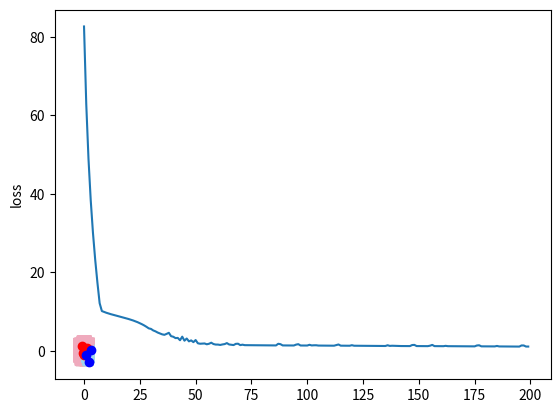

The matplotlib source for this figure:
#!/usr/bin/env python
# -*- coding: utf-8 -*-
"""
Implement a neural network, using modular.
Support input features with arbitrary dimensions.

Something that not covered here:
1. We hard code the activation function here using ReLU, but there're many other ones can be chosen. For example,
   sigmoid function. And we do not consider dying ReLu problem here.
   (Refer to https://medium.com/the-theory-of-everything/understanding-activation-functions-in-neural-networks-9491262884e0)
2. We set the learning rate as a constant value for all the rounds of training process. However, there're many modern
   methods to adjust learning rate dynamically so that we can train the model more efficiently.
   (Refer to https://medium.com/@gauravksinghCS/adaptive-learning-rate-methods-e6e00dcbae5e)
"""
import random
from abc import abstractmethod
import math


class Unit(object):
    def __init__(self, value, gradient=0):
        self.value = value
        self.gradient = gradient


class Gate(object):
    """
    The base class of all gates
    """

    def __init__(self):
        self.utop = None
        # Will be a tuple after first forward function
        self.units = None
        self._units_history = []
        self._utop_history = []

    @property
    def value(self):
        return self.utop.value

    @value.setter
    def value(self, new_value):
        self.utop.value = new_value

    @property
    def gradient(self):
        return self.utop.gradient

    @gradient.setter
    def gradient(self, new_value):
        self.utop.gradient = new_value

    @abstractmethod
    def _forward(self, *units):
        """
        :param units: <Unit> instances
        :return: utop, a <Unit> instance
        """
        raise NotImplementedError

    def forward(self, *units):
        """
        :param units: <Unit> instances
        :return utop
        Run the forward process, calculate the utop (a <Unit> instance) as output.
        An example of a gate with two inputs is like below:

        u0 --- [      ]
               [ Gate ] --- utop
        u1 --- [      ]

        Note: the method should not be overrode! Override _forward method instead.
        """
        self.units = units
        self.utop = self._forward(*units)
        self._units_history.append(units)
        self._utop_history.append(self.utop)
        return self.utop

    def clean_history(self):
        self._units_history = []
        self._utop_history = []

    @abstractmethod
    def _backward(self):
        """
        :return: None
        """
        raise NotImplementedError

    def backward(self):
        """
        Run the backward process to update the gradient of each unit in the gate

        Note: the method should not be overrode! Override _backward method instead.
        """
        self.units = self._units_history.pop()
        self._backward()
        # We must set the utop to previous state immediately, because the utop could be other gate's input unit
        # And other gate's backward could be called before this gate's backward
        self._utop_history.pop()
        if self._utop_history:
            self.utop = self._utop_history[-1]

    def set_utop_gradient(self, gradient):
        """
        Must be called before backward function for the final <Gate> instance
        todo: how do we check if this method is called as the gradient default is 0
        """
        self.utop.gradient = gradient


class AddGate(Gate):
    def __init__(self):
        super(AddGate, self).__init__()

    def _forward(self, *units):
        return Unit(sum([u.value for u in units]))

    def _backward(self):
        for u in self.units:
            u.gradient += 1 * self.utop.gradient


class MultiplyGate(Gate):
    def __init__(self):
        super(MultiplyGate, self).__init__()

    def _forward(self, u0, u1):
        self.utop = Unit(self.units[0].value * self.units[1].value)
        return self.utop

    def _backward(self):
        """
        Use the chain rule, assume f as the final output:
        d(f)/d(u0) = d(f)/d(utop) * d(utop)/d(u0)
                   = utop.gradient * u1.value
        """
        self.units[0].gradient += self.units[1].value * self.utop.gradient
        self.units[1].gradient += self.units[0].value * self.utop.gradient


class SigmoidGate(Gate):
    def __init__(self):
        super(SigmoidGate, self).__init__()

    def _forward(self, u0):
        self.utop = Unit(1 / (1 + math.exp(-u0.value)))
        return self.utop

    def _backward(self):
        self.units[0].gradient += self.units[0].value * (1 - self.units[0].value) * self.utop.gradient


class ReLUGate(Gate):
    def __init__(self):
        super(ReLUGate, self).__init__()

    def _forward(self, u0):
        self.utop = Unit(max(0, self.units[0].value))
        return self.utop

    def _backward(self):
        """
        Here, we define the derivative at x=0 to 0
        Refer to https://www.quora.com/How-do-we-compute-the-gradient-of-a-ReLU-for-backpropagation
        """
        if self.units[0].value > 0:
            self.units[0].gradient += 1 * self.utop.gradient
        else:
            self.units[0].gradient += 0 * self.utop.gradient


class Network(Gate):
    """
    Base class of networks
    """

    def __init__(self):
        super(Network, self).__init__()

    @abstractmethod
    def _forward(self, *units):
        raise NotImplementedError

    @abstractmethod
    def _backward(self):
        raise NotImplementedError

    def pull_weights(self, learning_rate):
        """
        Adjust all the weights according to the gradients
        Should be called after forward and backward process
        """
        for w in self.weights:
            w.value += learning_rate * w.gradient
        # Reset all the weights' gradient to 0
        # We will not reset all other units' gradient, because all other units should be initialized in next training
        # round, and the init value of gradient is 0
        for w in self.weights:
            w.gradient = 0

    @property
    @abstractmethod
    def weights(self):
        """
        :return: All the weights used inside the network, each weight is a <Unit> instance
        """
        raise NotImplementedError

    @property
    @abstractmethod
    def weights_without_bias(self):
        """
        :return: The weights related to input feature, i.e. exclude bias weights from all weights
                 Used to calculate Regularization in loss function
        """
        raise NotImplementedError


class LinearNetwork(Network):
    """
    A LinearNetwork:
        f(X) = ∑w_i * x_i + c
    Where, X is the input vector, x_i is one dimension of X, w_i is the weight for each x_i, c is a constant

    So we need n MultiplyGate (n is the feature length) and one AddGate here
    """

    def __init__(self, feature_length):
        """
        :param feature_length: dimension number of the feature
        """
        super(LinearNetwork, self).__init__()
        self.feature_length = feature_length
        # [Note]: we should use different init values for weights here
        # If we use the same init values (e.g. 1.0), then all the Neurons will be all the same no matter how many rounds
        # we trained (For each round, the output of each neuron will be same, so the gradient will be same too)
        self.W = [Unit(random.random()) for _ in range(feature_length)]
        self.c = Unit(1.0)
        self.multi_gates = [MultiplyGate() for _ in range(feature_length)]
        self.add_gate = AddGate()

    def _forward(self, *units):
        assert len(units) == self.feature_length, "The input feature dimension should be consistent!"
        for i in range(len(units)):
            self.multi_gates[i].forward(self.W[i], units[i])
        utop = self.add_gate.forward(*self.multi_gates, self.c)
        return utop

    def _backward(self):
        self.add_gate.backward()
        for gate in reversed(self.multi_gates):
            gate.backward()

    @property
    def weights(self):
        return self.W + [self.c]

    @property
    def weights_without_bias(self):
        return self.W


class Neuron(Network):
    """
    a Neuron of NeuralNetwork
    For input (x, y), the formula is:
        f(x, y) = max(0, a * x + b * y + c)
    We can just think as it put the output of a <LinearNetwork> into a <ReLU> Gate
    """

    def __init__(self, feature_length):
        super(Neuron, self).__init__()
        self.linear_network = LinearNetwork(feature_length)
        self.relu_gate = ReLUGate()

    def _forward(self, *units):
        self.linear_network.forward(*units)
        self.utop = self.relu_gate.forward(self.linear_network)
        return self.utop

    def _backward(self):
        self.relu_gate.backward()
        self.linear_network.backward()

    @property
    def weights(self):
        return self.linear_network.weights

    @property
    def weights_without_bias(self):
        return self.linear_network.weights_without_bias


class SingleLayerNeuralNetwork(Network):
    """
    A neural network with only output layer which consist of two <Neuron>:
    x - neuron1
      X        > f(x, y)
    y - neuron2

    The formula is:
        f(x, y) = a1 * n1 + a2 * n2 + d
    where n1, n2 is the output of <Neuron>, just as simple as apply the LinearNetwork to the <Neuron>
    """

    def __init__(self, feature_length, neuron_number):
        super(SingleLayerNeuralNetwork, self).__init__()
        self.feature_length = feature_length
        self.neuron_number = neuron_number
        self.neurons = [Neuron(feature_length) for _ in range(neuron_number)]
        self.linear_network = LinearNetwork(neuron_number)

    def _forward(self, *units):
        assert len(units) == self.feature_length, "The input feature dimension should be consistent!"
        for n in self.neurons:
            n.forward(*units)
        self.utop = self.linear_network.forward(*self.neurons)
        return self.utop

    def _backward(self):
        self.linear_network.backward()
        for n in reversed(self.neurons):
            n.backward()

    @property
    def weights(self):
        w = []
        for n in self.neurons:
            w += n.weights
        return w + self.linear_network.weights

    @property
    def weights_without_bias(self):
        w = []
        for n in self.neurons:
            w += n.weights_without_bias
        return w + self.linear_network.weights_without_bias


class NeuralNetwork(Network):
    """
    A neural network with one hidden layer and one output layer:
    x - n1 - n3
      X    X    > f(x, y)
    y - n2 - n4

    Where, the n1, n2 are <Neuron> in hidden layer, n3, n4 are <Neuron> in output layer, x, y are inputs
    """

    def __init__(self, feature_length, network_structure):
        """
        :param feature_length: a Int number
        :param network_structure: a list, where each number means the neurons number for each layer.
        e.g. [4, 8, 16] means two hidden layers which has 4 and 8 neurons for each, and one output layer with 16 neurons
        """
        super(NeuralNetwork, self).__init__()
        self.feature_length = feature_length
        self.network_structure = network_structure
        # The first layer's feature length is the actual feature length
        self.layers = [SingleLayerNeuralNetwork(feature_length=feature_length, neuron_number=network_structure[0])]
        # The other layer's feature length is the neuron number of its former layer
        for i in range(1, len(network_structure)):
            self.layers.append(
                SingleLayerNeuralNetwork(feature_length=network_structure[i - 1], neuron_number=network_structure[i]))

    def _forward(self, *units):
        assert len(units) == self.feature_length, "The input feature dimension should be consistent!"
        utop = self.layers[0].forward(*units)
        for i in range(1, len(self.layers)):
            utop = self.layers[i].forward(*self.layers[i - 1].neurons)
        return utop

    def _backward(self):
        for layer in reversed(self.layers):
            layer.backward()

    @property
    def weights(self):
        w = []
        for layer in self.layers:
            w += layer.weights
        return w

    @property
    def weights_without_bias(self):
        w = []
        for layer in self.layers:
            w += layer.weights_without_bias
        return w


class LossNetwork(Network):
    """
    The network to calculate the loss of the classification

    For a simple linear classifier, the formula:
        L=∑max(0,−y_i*(w_0*x_i0+w_1*x_i1+w_2)+1)+α*(w_0*w_0+w_1*w_1)
    Where, the x_i0,x_i1 are the input feature, y_i is the label, w_0, w_1 are the weights related to features
    (Not include the bias, i.e. a, b in above linear network, but not include c)

    For general classifier, the formula:
        L=∑max(0,−y_i*f(X_i)+1)+α*∑w_i*w_i
    Where, the X_i is 1*N feature vector, f(X_i) is the output (utop.value) of given Network
    """

    def __init__(self, network, data_set, alpha=0.1):
        """
        :param network: a <Network> instance
        :param data_set: a list of tuple, the first of the tuple is the feature vector, the second is the label
        """
        super(LossNetwork, self).__init__()
        self.network = network
        self.data_set = data_set
        self.alpha = alpha  # Regularization strength
        feature_number = len(data_set)
        # Multiply in `−y_i*f(X_i)+1`
        self.multi_gates_l = [MultiplyGate() for _ in range(feature_number)]
        # Add in `−y_i*f(X_i)+1`
        self.add_gates_l = [AddGate() for _ in range(feature_number)]
        # ReLU in `max(0,−y_i*f(X_i)+1)`
        self.relu_gates_l = [ReLUGate() for _ in range(feature_number)]
        # Add of the ∑ in `∑max(0,−y_i*f(X_i)+1)`
        self.add_gates_sigma_l = AddGate()
        weight_number = len(self.network.weights_without_bias)
        # Multiply in `w_i*w_i`
        self.multi_gates_r = [MultiplyGate() for _ in range(weight_number)]
        # Add of ∑ in `∑w_i*w_i`
        self.add_gates_sigma_r = AddGate()
        # Multiply alpha in `α*∑w_i*w_i`
        self.multi_gate_alpha = MultiplyGate()
        # The final add
        self.add_gate_final = AddGate()

    def _forward(self):
        # Calculate ∑max(0,−y_i*f(X_i)+1)
        for i in range(len(self.relu_gates_l)):
            feature = self.data_set[i][0]
            label = self.data_set[i][1]
            self.network.forward(*[Unit(x) for x in feature])
            self.multi_gates_l[i].forward(Unit(-label), self.network)
            self.add_gates_l[i].forward(self.multi_gates_l[i], Unit(1.0))
            self.relu_gates_l[i].forward(self.add_gates_l[i])
        self.add_gates_sigma_l.forward(*self.relu_gates_l)
        # Calculate α*∑w_i*w_i
        for i in range(len(self.multi_gates_r)):
            self.multi_gates_r[i].forward(self.network.weights_without_bias[i], self.network.weights_without_bias[i])
        self.add_gates_sigma_r.forward(*self.multi_gates_r)
        self.multi_gate_alpha.forward(Unit(self.alpha), self.add_gates_sigma_r)
        utop = self.add_gate_final.forward(self.add_gates_sigma_l, self.multi_gate_alpha)
        return utop

    def _backward(self):
        self.add_gate_final.backward()
        self.multi_gate_alpha.backward()
        self.add_gates_sigma_r.backward()
        for gate in reversed(self.multi_gates_r):
            gate.backward()
        self.add_gates_sigma_l.backward()
        # df/dw_0 = 2*α*w_0 - y_i * x_i0  OR  df/dw_0 = 2*α*w_0
        # Take the below input as example:
        # ([-0.1, -1.0], -1),
        # ([-1.0, 1.1], -1),
        # Then the gradient of w_0 and w_1 for each loop backward should be:
        # loop(i=1): 0.8, -1.3
        # loop(i=0): 0.8 + 0.1 = 0.9, -1.3 + 1 = -0.3
        for i in reversed(range(len(self.relu_gates_l))):
            self.relu_gates_l[i].backward()
            self.add_gates_l[i].backward()
            self.multi_gates_l[i].backward()
            self.network.backward()

    @property
    def weights(self):
        return self.network.weights

    @property
    def weights_without_bias(self):
        return self.network.weights_without_bias


class BasicClassifier(object):
    """
    The base class of classifiers
    """

    def __init__(self, network):
        """
        :param network: A <Network> instance
        """
        self.network = network
        self._loss_by_step = []

    def simple_train(self, data_set, learning_rate=0.01, steps=100):
        """
        Train the classifier only using single feature and label
        :param data_set: a list of tuple, the first of the tuple is the feature vector, the second is the label
        :param learning_rate: the learning rate
        :param steps: how many rounds for training
        """
        for _ in range(steps):
            for feature, label in data_set:
                utop = self.network.forward(*[Unit(k) for k in feature])
                if label > 0 and utop.value < 1:
                    pull = 1
                elif label < 0 and utop.value > -1:
                    pull = -1
                else:
                    pull = 0
                # Set the gradient of final unit and then backward to get the direction (gradient) of corresponding parameters
                # We can also set the pull (i.e. gradient) more/less than 1 to make the adjust more efficient
                self.network.set_utop_gradient(pull)
                self.network.backward()
                self.network.pull_weights(learning_rate)

    def train(self, data_set, learning_rate=0.01, steps=100):
        """
        Train the classifier using loss function (with all the features and labels)
        """
        loss_network = LossNetwork(self.network, data_set)
        for _ in range(steps):
            loss_network.forward()
            self._loss_by_step.append(loss_network.value)
            loss_network.set_utop_gradient(-1)
            loss_network.backward()
            loss_network.pull_weights(learning_rate)

    def plot_loss(self):
        import matplotlib.pyplot as plt
        plt.plot(self._loss_by_step)
        plt.ylabel('loss')
        plt.show()

    def predict(self, feature):
        """
        :param feature: A list of number
        """
        predicted = self.network.forward(*[Unit(i) for i in feature]).value
        # Prevent memory leak
        self.network.clean_history()
        return predicted


class LinearClassifier(BasicClassifier):
    def __init__(self, feature_length):
        network = LinearNetwork(feature_length)
        super(LinearClassifier, self).__init__(network)


class NeuralNetworkClassifier(BasicClassifier):
    def __init__(self, feature_length, network_structure):
        network = NeuralNetwork(feature_length, network_structure)
        super(NeuralNetworkClassifier, self).__init__(network)


if __name__ == '__main__':
    data_set = [
        ([1.2, 0.7], -1),
        ([-0.3, -0.5], -1),
        ([3.0, 0.1], 1),
        ([-0.1, -1.0], -1),
        ([-1.0, 1.1], -1),
        ([2.1, -3.0], 1),
        ([1.1, -1.0], 1),
    ]
    # data_set = [
    #     ([1.2], 1),
    #     ([-0.3], -1),
    #     ([2.1], 1),
    #     ([-1.0], -1),
    #     ([0.8], -1),
    #     ([-3.0], 1),
    #     ([-2.0], 1),
    # ]
    classifier = NeuralNetworkClassifier(feature_length=2, network_structure=[4, 8])
    # classifier.simple_train(data_set)
    classifier.train(data_set, learning_rate=0.01, steps=200)
    classifier.plot_loss()
    print('---')
    import matplotlib.pyplot as plt

    for x in range(-30, 30):
        for y in range(-30, 30):
            _x = x * 0.1
            _y = y * 0.1
            label = classifier.predict([_x, _y])
            color = '#a1d5ed' if label > 0 else '#efaabd'
            plt.plot(_x, _y, color, marker='*')

    for feature, label in data_set:
        print(classifier.predict(feature))
        color = 'b' if label > 0 else 'r'
        plt.plot(*feature, color + 'o')
    print([u.value for u in classifier.network.weights])

    plt.show()
